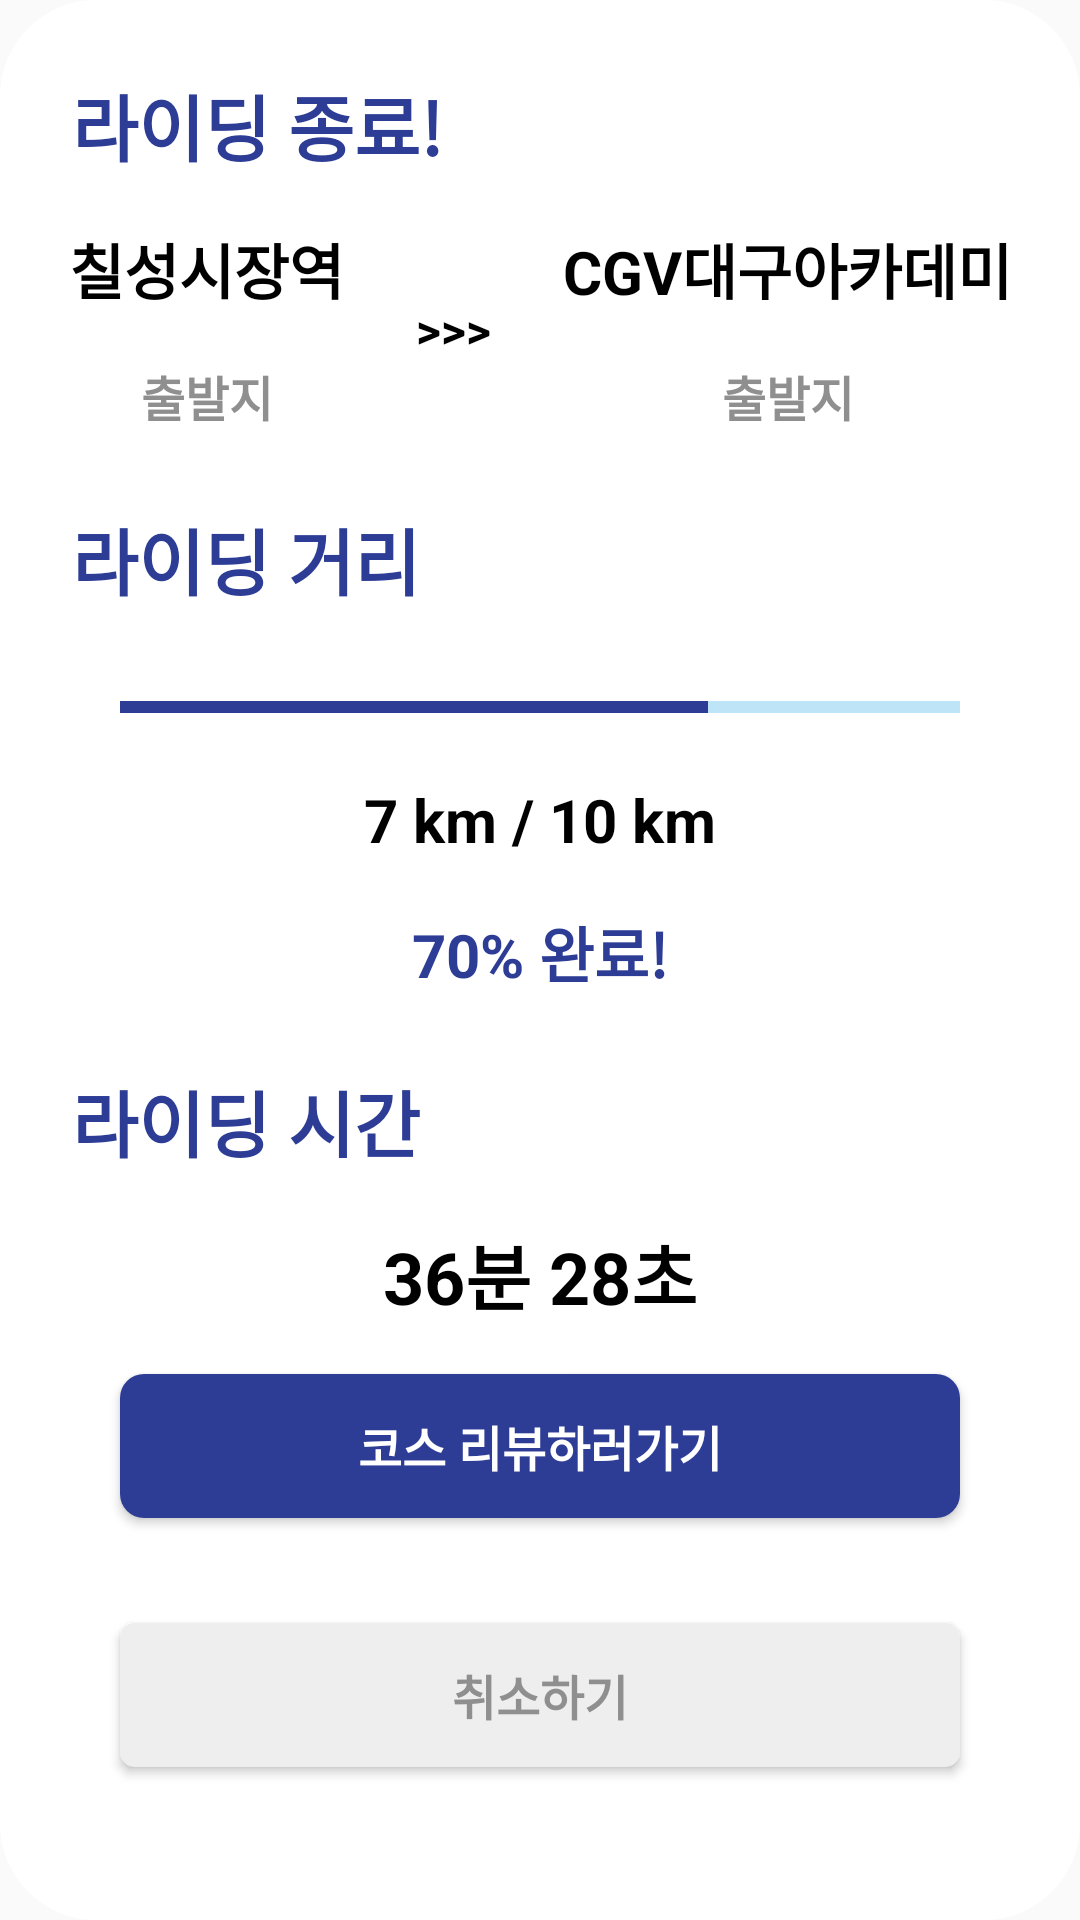

Write the Android layout XML for this screen, with the resource values it uses.
<!-- AndroidManifest.xml: application theme Theme.RidingBud -->
<!-- res/layout/riding_complete_dialog.xml -->
<?xml version="1.0" encoding="utf-8"?>
<androidx.constraintlayout.widget.ConstraintLayout xmlns:android="http://schemas.android.com/apk/res/android"
    android:layout_width="match_parent"
    android:layout_height="wrap_content"
    xmlns:app="http://schemas.android.com/apk/res-auto"
    android:background="@drawable/dialog_background">

    <TextView
        android:id="@+id/riding_complete_title"
        android:layout_width="wrap_content"
        android:layout_height="wrap_content"
        android:text="라이딩 종료!"
        android:textColor="@color/blue1"
        android:textSize="24sp"
        android:textStyle="bold"
        android:layout_margin="24dp"
        app:layout_constraintStart_toStartOf="parent"
        app:layout_constraintTop_toTopOf="parent" />

    <androidx.constraintlayout.widget.ConstraintLayout
        android:id="@+id/course_info"
        android:layout_width="wrap_content"
        android:layout_height="wrap_content"
        android:layout_margin="16dp"
        app:layout_constraintStart_toStartOf="parent"
        app:layout_constraintEnd_toEndOf="parent"
        app:layout_constraintTop_toBottomOf="@id/riding_complete_title">

        <androidx.constraintlayout.widget.ConstraintLayout
            android:id="@+id/course_starting_box"
            android:layout_width="wrap_content"
            android:layout_height="wrap_content"
            app:layout_constraintStart_toStartOf="parent"
            app:layout_constraintTop_toTopOf="parent">

            <TextView
                android:id="@+id/course_starting_info"
                android:layout_width="wrap_content"
                android:layout_height="wrap_content"
                android:text="칠성시장역"
                android:textColor="@color/black"
                android:textSize="20sp"
                android:textStyle="bold"
                app:layout_constraintStart_toStartOf="parent"
                app:layout_constraintEnd_toEndOf="parent"
                app:layout_constraintTop_toTopOf="parent" />

            <TextView
                android:id="@+id/course_starting_mark"
                android:layout_width="wrap_content"
                android:layout_height="wrap_content"
                android:text="출발지"
                android:textColor="@color/gray2"
                android:textSize="16sp"
                android:textStyle="bold"
                android:layout_marginTop="16dp"
                app:layout_constraintStart_toStartOf="parent"
                app:layout_constraintEnd_toEndOf="parent"
                app:layout_constraintTop_toBottomOf="@id/course_starting_info"
                app:layout_constraintBottom_toBottomOf="parent"/>
        </androidx.constraintlayout.widget.ConstraintLayout>

        <TextView
            android:id="@+id/course_divider"
            android:layout_width="wrap_content"
            android:layout_height="wrap_content"
            android:text=">>>"
            android:textColor="@color/black"
            android:textSize="16sp"
            android:textStyle="bold"
            android:layout_margin="24dp"
            app:layout_constraintStart_toEndOf="@id/course_starting_box"
            app:layout_constraintEnd_toStartOf="@id/course_ending_box"
            app:layout_constraintTop_toTopOf="parent"
            app:layout_constraintBottom_toBottomOf="parent"/>

        <androidx.constraintlayout.widget.ConstraintLayout
            android:id="@+id/course_ending_box"
            android:layout_width="wrap_content"
            android:layout_height="wrap_content"

            app:layout_constraintEnd_toEndOf="parent"
            app:layout_constraintTop_toTopOf="parent">

            <TextView
                android:id="@+id/course_ending_info"
                android:layout_width="wrap_content"
                android:layout_height="wrap_content"
                android:text="CGV대구아카데미"
                android:textColor="@color/black"
                android:textSize="20sp"
                android:textStyle="bold"
                app:layout_constraintStart_toStartOf="parent"
                app:layout_constraintEnd_toEndOf="parent"
                app:layout_constraintTop_toTopOf="parent" />

            <TextView
                android:id="@+id/course_ending_mark"
                android:layout_width="wrap_content"
                android:layout_height="wrap_content"
                android:text="출발지"
                android:textColor="@color/gray2"
                android:textSize="16sp"
                android:textStyle="bold"
                android:layout_marginTop="16dp"
                app:layout_constraintStart_toStartOf="parent"
                app:layout_constraintEnd_toEndOf="parent"
                app:layout_constraintTop_toBottomOf="@id/course_ending_info"
                app:layout_constraintBottom_toBottomOf="parent"/>
        </androidx.constraintlayout.widget.ConstraintLayout>
    </androidx.constraintlayout.widget.ConstraintLayout>

    <TextView
        android:id="@+id/riding_distance_title"
        android:layout_width="wrap_content"
        android:layout_height="wrap_content"
        android:text="라이딩 거리"
        android:textColor="@color/blue1"
        android:textSize="24sp"
        android:textStyle="bold"
        android:layout_margin="24dp"
        app:layout_constraintStart_toStartOf="parent"
        app:layout_constraintTop_toBottomOf="@id/course_info" />

    <androidx.constraintlayout.widget.ConstraintLayout
        android:id="@+id/riding_distance_info"
        android:layout_width="match_parent"
        android:layout_height="wrap_content"
        android:layout_margin="16dp"
        app:layout_constraintStart_toStartOf="parent"
        app:layout_constraintEnd_toEndOf="parent"
        app:layout_constraintTop_toBottomOf="@id/riding_distance_title">

        <ProgressBar
            android:id="@+id/distance_progress"
            android:layout_width="match_parent"
            android:layout_height="wrap_content"
            style="?android:attr/progressBarStyleHorizontal"
            android:progress="70"
            android:max="100"
            android:progressTint="@color/blue1"
            android:progressBackgroundTint="@color/blue5"
            android:layout_marginStart="24dp"
            android:layout_marginEnd="24dp"
            android:layout_marginTop="8dp"
            app:layout_constraintStart_toStartOf="parent"
            app:layout_constraintEnd_toEndOf="parent"
            app:layout_constraintTop_toTopOf="parent"/>

        <TextView
            android:id="@+id/distance"
            android:layout_width="wrap_content"
            android:layout_height="wrap_content"
            android:text="7 km / 10 km"
            android:textColor="@color/black"
            android:textSize="20sp"
            android:textStyle="bold"
            android:layout_marginTop="16dp"
            app:layout_constraintStart_toStartOf="parent"
            app:layout_constraintEnd_toEndOf="parent"
            app:layout_constraintTop_toBottomOf="@id/distance_progress" />

        <TextView
            android:id="@+id/distance_precent"
            android:layout_width="wrap_content"
            android:layout_height="wrap_content"
            android:text="70% 완료!"
            android:textColor="@color/blue1"
            android:textSize="20sp"
            android:textStyle="bold"
            android:layout_marginTop="16dp"
            app:layout_constraintStart_toStartOf="parent"
            app:layout_constraintEnd_toEndOf="parent"
            app:layout_constraintTop_toBottomOf="@id/distance"
            app:layout_constraintBottom_toBottomOf="parent"/>
    </androidx.constraintlayout.widget.ConstraintLayout>

    <TextView
        android:id="@+id/riding_time_title"
        android:layout_width="wrap_content"
        android:layout_height="wrap_content"
        android:text="라이딩 시간"
        android:textColor="@color/blue1"
        android:textSize="24sp"
        android:textStyle="bold"
        android:layout_margin="24dp"
        app:layout_constraintStart_toStartOf="parent"
        app:layout_constraintTop_toBottomOf="@id/riding_distance_info" />

    <TextView
        android:id="@+id/time"
        android:layout_width="wrap_content"
        android:layout_height="wrap_content"
        android:text="36분 28초"
        android:textColor="@color/black"
        android:textSize="24sp"
        android:textStyle="bold"
        android:layout_margin="16dp"
        app:layout_constraintStart_toStartOf="parent"
        app:layout_constraintEnd_toEndOf="parent"
        app:layout_constraintTop_toBottomOf="@id/riding_time_title" />

    <Button
        android:id="@+id/review_btn"
        android:layout_width="280dp"
        android:layout_height="wrap_content"
        android:text="코스 리뷰하러가기"
        android:textColor="@color/white"
        android:textSize="16sp"
        android:textStyle="bold"
        android:background="@drawable/dialog_btn_background_1"
        android:layout_margin="16dp"
        app:layout_constraintStart_toStartOf="parent"
        app:layout_constraintEnd_toEndOf="parent"
        app:layout_constraintTop_toBottomOf="@id/time"/>

    <Button
        android:id="@+id/home_btn"
        android:layout_width="280dp"
        android:layout_height="wrap_content"
        android:text="취소하기"
        android:textColor="@color/gray2"
        android:textSize="16sp"
        android:textStyle="bold"
        android:background="@drawable/dialog_btn_background_2"
        android:layout_marginStart="16dp"
        android:layout_marginEnd="16dp"
        android:layout_marginTop="8dp"
        android:layout_marginBottom="24dp"
        app:layout_constraintStart_toStartOf="parent"
        app:layout_constraintEnd_toEndOf="parent"
        app:layout_constraintTop_toBottomOf="@id/review_btn"
        app:layout_constraintBottom_toBottomOf="parent"/>
</androidx.constraintlayout.widget.ConstraintLayout>
<!-- resources referenced by this layout -->
<resources>
  <color name="black">#FF000000</color>
  <color name="blue1">#2D3D96</color>
  <color name="blue5">#019CE1</color>
  <color name="gray2">#8F8F8F</color>
  <color name="white">#FFFFFFFF</color>
  <!-- drawable dialog_background (drawable) -->
  <?xml version="1.0" encoding="utf-8"?>
  <ripple
      xmlns:android="http://schemas.android.com/apk/res/android"
      android:color="@color/white">
      <item android:id="@+id/background">
          <shape android:shape="rectangle">
              <solid android:color="@color/white"/>
              <corners android:radius="32dp"/>
          </shape>
      </item>
  </ripple>
  <!-- drawable dialog_btn_background_1 (drawable) -->
  <?xml version="1.0" encoding="utf-8"?>
  <ripple
      xmlns:android="http://schemas.android.com/apk/res/android"
      android:color="@color/white">
      <item android:id="@+id/background">
          <shape android:shape="rectangle">
              <solid android:color="@color/blue1"/>
              <corners android:radius="8dp"/>
          </shape>
      </item>
  </ripple>
  <!-- drawable dialog_btn_background_2 (drawable) -->
  <?xml version="1.0" encoding="utf-8"?>
  <ripple
      xmlns:android="http://schemas.android.com/apk/res/android"
      android:color="@color/white">
      <item android:id="@+id/background">
          <shape android:shape="rectangle">
              <solid android:color="@color/gray1"/>
              <corners android:radius="5dp"/>
          </shape>
      </item>
  </ripple>
  <style name="Theme.RidingBud" parent="Base.Theme.RidingBud" />
  <color name="gray1">#EEEEEE</color>
  <style name="Base.Theme.RidingBud" parent="Theme.AppCompat.Light">
          <item name="windowNoTitle">true</item>
          
          
      </style>
</resources>
